Dataset: LeafDisease (GitHub, ArticleCodeHub/DeepEMPR). Classes: brown leaf spot, cercospora leaf spot, healthy leaf, leaf miner damage, rust disease.

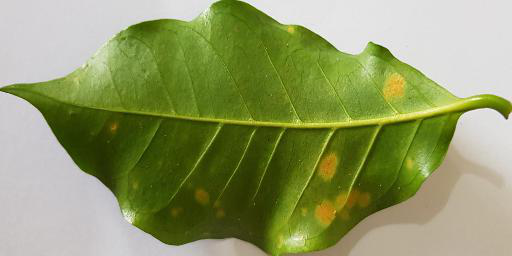
Label: rust disease

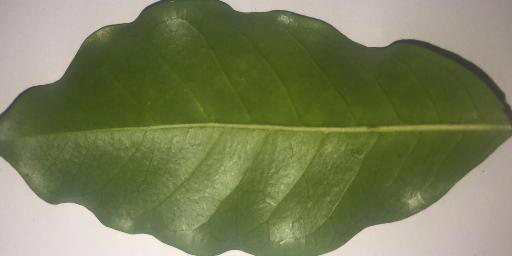
Label: healthy leaf

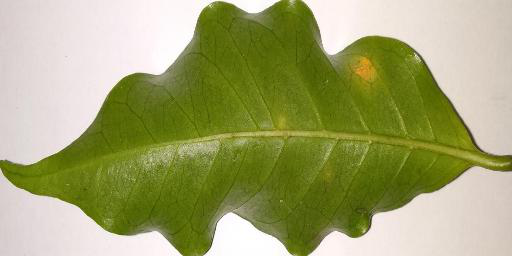
Label: rust disease

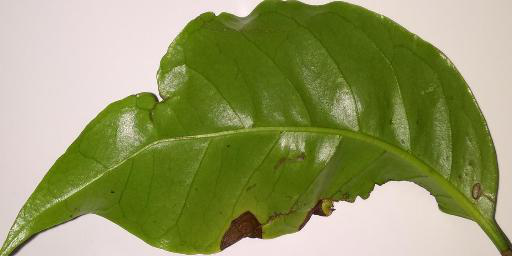
Label: brown leaf spot

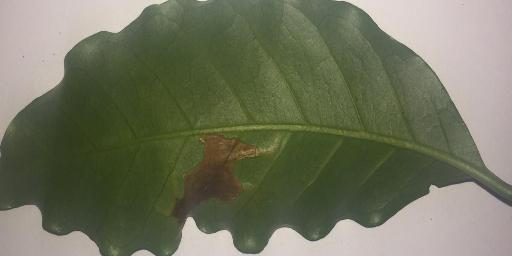
Label: leaf miner damage

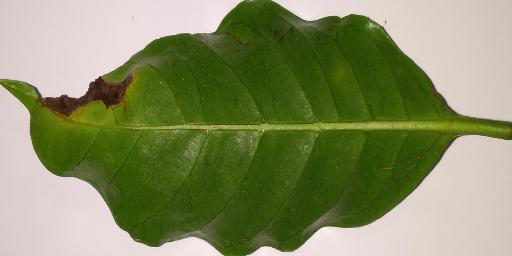
Label: brown leaf spot
